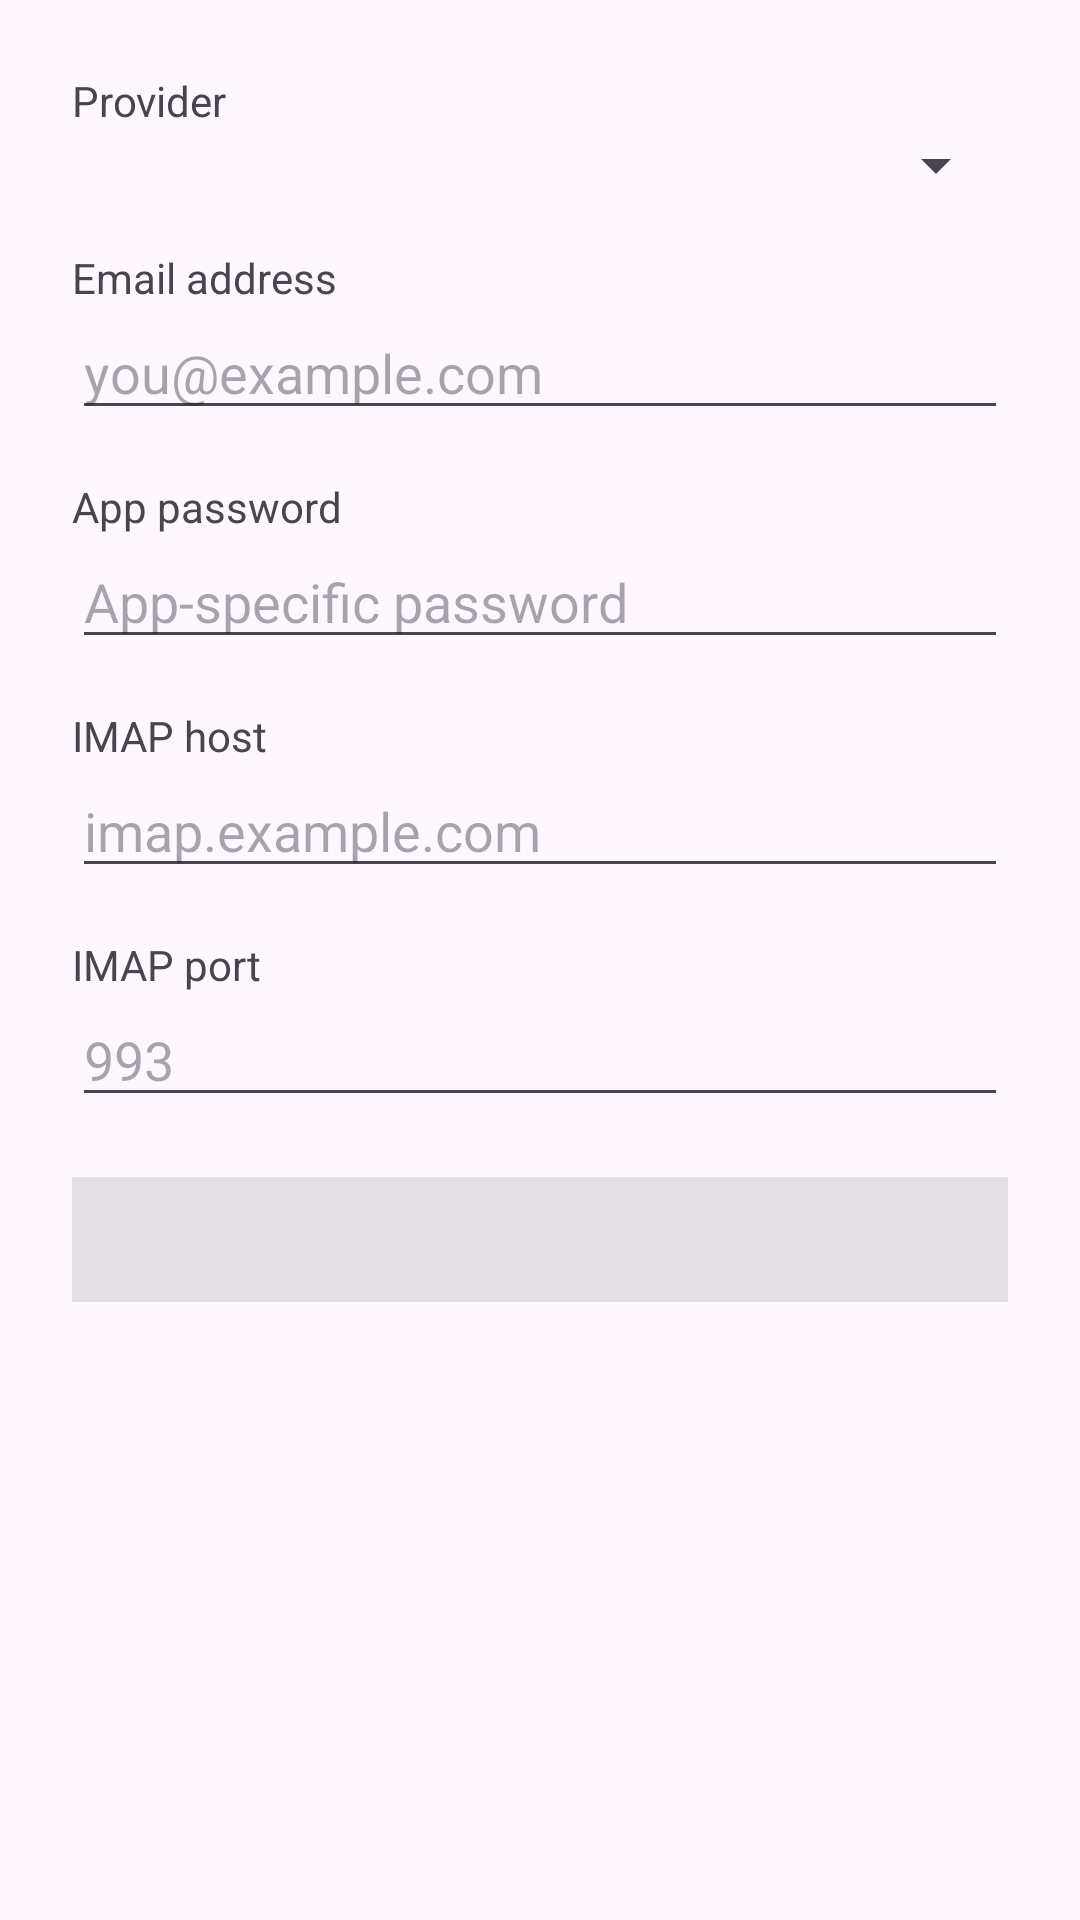

This screen was rendered from an Android layout file. Write that file and the resources it references.
<!-- AndroidManifest.xml: application theme Theme.SmsMailer -->
<!-- res/layout/dialog_email_account.xml -->
<?xml version="1.0" encoding="utf-8"?>
<ScrollView xmlns:android="http://schemas.android.com/apk/res/android"
    android:layout_width="match_parent"
    android:layout_height="wrap_content">

    <LinearLayout
        android:layout_width="match_parent"
        android:layout_height="wrap_content"
        android:orientation="vertical"
        android:padding="24dp">

        <TextView
            android:layout_width="wrap_content"
            android:layout_height="wrap_content"
            android:text="Provider" />
        <Spinner
            android:id="@+id/providerSpinner"
            android:layout_width="match_parent"
            android:layout_height="wrap_content" />

        <TextView
            android:layout_width="wrap_content"
            android:layout_height="wrap_content"
            android:layout_marginTop="16dp"
            android:text="Email address" />
        <EditText
            android:id="@+id/dialogEmailUserInput"
            android:layout_width="match_parent"
            android:layout_height="wrap_content"
            android:inputType="textEmailAddress"
            android:hint="you@example.com" />

        <TextView
            android:layout_width="wrap_content"
            android:layout_height="wrap_content"
            android:layout_marginTop="16dp"
            android:text="App password" />
        <EditText
            android:id="@+id/dialogEmailPasswordInput"
            android:layout_width="match_parent"
            android:layout_height="wrap_content"
            android:inputType="textPassword"
            android:hint="App-specific password" />

        <TextView
            android:layout_width="wrap_content"
            android:layout_height="wrap_content"
            android:layout_marginTop="16dp"
            android:text="IMAP host" />
        <EditText
            android:id="@+id/dialogImapHostInput"
            android:layout_width="match_parent"
            android:layout_height="wrap_content"
            android:inputType="text"
            android:hint="imap.example.com" />

        <TextView
            android:layout_width="wrap_content"
            android:layout_height="wrap_content"
            android:layout_marginTop="16dp"
            android:text="IMAP port" />
        <EditText
            android:id="@+id/dialogImapPortInput"
            android:layout_width="match_parent"
            android:layout_height="wrap_content"
            android:inputType="number"
            android:hint="993" />

        <TextView
            android:id="@+id/providerInstructions"
            android:layout_width="match_parent"
            android:layout_height="wrap_content"
            android:layout_marginTop="20dp"
            android:background="#1A000000"
            android:padding="12dp"
            android:textSize="13sp" />

    </LinearLayout>
</ScrollView>
<!-- resources referenced by this layout -->
<resources>
  <style name="Theme.SmsMailer" parent="Theme.Material3.DayNight.NoActionBar">
          <item name="colorPrimary">@color/brand_primary</item>
          <item name="colorOnPrimary">@color/brand_on_primary</item>
      </style>
  <color name="brand_primary">#1565C0</color>
  <color name="brand_on_primary">#FFFFFF</color>
</resources>
